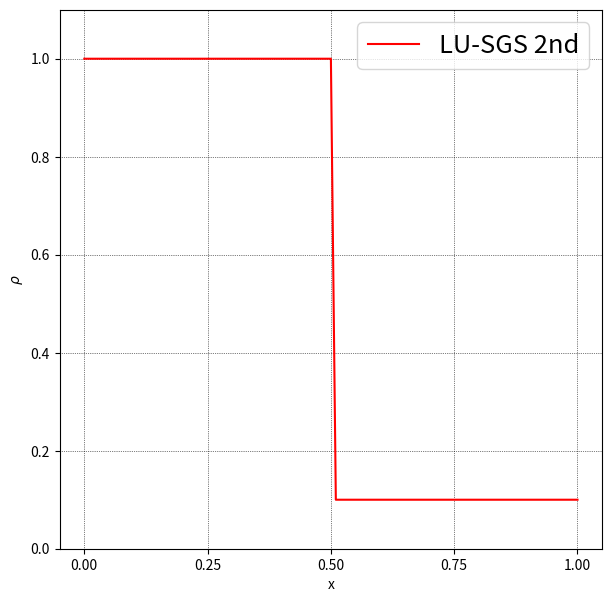

This chart was generated by the following Python code:
import numpy as np
import matplotlib.pyplot as plt
import matplotlib.animation as animation
import sys

jmax = 101
dt = 0.002

gamma = 1.4

PI = 1.0
RHOI = 1.0
UI = 0.0

PE = 0.1
RHOE = 0.1
UE = 0.0

xmin, xmid, xmax = 0.0, 0.5, 1.0 # Sod problem
# xmin, xmid, xmax = -4.0, 0.0, 4.0 # Shu Osher problem
x = np.linspace(xmin, xmax, jmax)

dx = (xmax - xmin) / (jmax - 1)

dtdx = dt / dx

def init_Sod():
    Q = np.zeros([jmax, 3])

    Q[x <= xmid, 0] = RHOI
    Q[x <= xmid, 1] = RHOI * UI
    Q[x <= xmid, 2] = (PI / (gamma - 1.0) + 0.5 * RHOI * UI ** 2)

    Q[x > xmid, 0] = RHOE
    Q[x > xmid, 1] = RHOE * UE
    Q[x > xmid, 2] = (PE / (gamma - 1.0) + 0.5 * RHOE * UE ** 2)

    return Q

def init_Shu_Osher():
    Q = np.zeros([jmax,3])
    rhoL = 3.857143
    uL = 2.629369
    pL = 10.333
    pR=1.0
    Q[x<-1.0,0] = rhoL 
    Q[x<-1.0,1] = rhoL*uL
    Q[x<-1.0,2] = (pL/(gamma-1.0)+ 0.5*rhoL*uL**2)
    # Q[x>=-4.0,0] = 1.0+0.2*np.sin(5.0*x) 
    Q[x >= -1, 0] = 1.0 + 0.2 * np.sin(5.0 * x[x >= -1])
    Q[x>=-1,1] = 0.0
    Q[x>=-1.0,2] = pR/(gamma-1.0)

    return Q

def calc_CFL(Q):
    rho, rhou, e = Q[:, 0], Q[:, 1], Q[:, 2]
    
    u = rhou / rho
    p = (gamma - 1.0) * (e - 0.5 * rho * u ** 2)
    
    c = np.sqrt(gamma * p / rho)
    sp = c + np.abs(u)
    return max(sp) * dtdx   

def HLLC(QL, QR, E):
    for j in range(jmax - 1):  
        rhoL, uL, pL = QL[j, 0], QL[j, 1], QL[j, 2]
        rhoR, uR, pR = QR[j + 1, 0], QR[j + 1, 1], QR[j + 1, 2]

        rhouL = rhoL * uL
        rhouR = rhoR * uR

        EL = pL / (gamma - 1.0) + 0.5 * rhoL * uL ** 2
        ER = pR / (gamma - 1.0) + 0.5 * rhoR * uR ** 2

        UL_vec = np.array([rhoL,rhouL,EL])
        UR_vec = np.array([rhoR,rhouR,ER])

        HL = (EL + pL) / rhoL
        HR = (ER + pR) / rhoR
        
        cL = np.sqrt((gamma - 1.0) * (HL - 0.5 * uL ** 2))
        cR = np.sqrt((gamma - 1.0) * (HR - 0.5 * uR ** 2))

        f_L = np.array([rhouL, rhouL * uL + pL, (EL + pL) * uL])
        f_R = np.array([rhouR, rhouR * uR + pR, (ER + pR) * uR])
        
        # sM = 0.5*(uL-uR) + (cL-cR)/(gamma-1)
        sM = 0.5*(uL+uR) -0.5*(pR-pL)/(0.25*(rhoL+rhoR)*(cL+cR))
        rhoL_sta = rhoL+(uL-sM)*(rhoL+rhoR)/(cL+cR)
        rhoR_sta = rhoR+(sM-uR)*(rhoL+rhoR)/(cL+cR)
        p_star = 0.5*(pL+pR) -0.5*(uR-uL)*0.25*(rhoL+rhoR)*(cL+cR)
        aL_sta = np.sqrt(gamma*p_star/rhoL_sta)
        aR_sta = np.sqrt(gamma*p_star/rhoR_sta)
        sL = min(uL-cL,sM-aL_sta)
        sR = max(uR+cR,sM+aR_sta)

        u_rho = (np.sqrt(rhoL)*uL+np.sqrt(rhoR)*uR)/(np.sqrt(rhoL)+np.sqrt(rhoR))
        QL_vec = sL*UL_vec-f_L
        QR_vec = sR*UR_vec-f_R
        pL_star = sM*QL_vec[0]-QL_vec[2]
        pR_star = sM*QR_vec[0]-QR_vec[2]
        ULstar = np.array([QL_vec[0]/(sL-sM),
                           QL_vec[0]/(sL-sM)*sM,
                           (QL_vec[2]+sM*p_star)/(sL-sM) ])
        URstar = np.array([QR_vec[0]/(sR-sM),
                           QR_vec[0]/(sR-sM)*sM,
                           (QR_vec[2]+sM*p_star)/(sR-sM) ])
        if sL > 0:
            E[j] = f_L
        elif sL <= 0 and sM >= 0:
            E[j] = f_L + sL*(ULstar-UL_vec)
        elif sM < 0 and sR >= 0:
            E[j] = f_R + sR*(URstar-UR_vec)
        elif sR < 0:
            E[j] = f_R
    return E

def Roe_flux(QL, QR, E):
    for j in range(jmax - 1):  
        rhoL, uL, pL = QL[j, 0], QL[j, 1], QL[j, 2]
        rhoR, uR, pR = QR[j + 1, 0], QR[j + 1, 1], QR[j + 1, 2]
        
        rhouL = rhoL * uL
        rhouR = rhoR * uR

        eL = pL / (gamma - 1.0) + 0.5 * rhoL * uL ** 2
        eR = pR / (gamma - 1.0) + 0.5 * rhoR * uR ** 2

        HL = (eL + pL) / rhoL
        HR = (eR + pR) / rhoR
        
        cL = np.sqrt((gamma - 1.0) * (HL - 0.5 * uL ** 2))
        cR = np.sqrt((gamma - 1.0) * (HR - 0.5 * uR ** 2))
                
        sqrhoL = np.sqrt(rhoL)
        sqrhoR = np.sqrt(rhoR)

        rhoAVE = sqrhoL * sqrhoR
        uAVE = (sqrhoL * uL + sqrhoR * uR) / (sqrhoL + sqrhoR)
        HAVE = (sqrhoL * HL + sqrhoR * HR) / (sqrhoL + sqrhoR) 
        cAVE = np.sqrt((gamma - 1.0) * (HAVE - 0.5 * uAVE ** 2))
        eAVE = rhoAVE * (HAVE - cAVE ** 2 / gamma)
        
        dQ = np.array([rhoR - rhoL, rhoR * uR - rhoL * uL, eR - eL])
        
        Lambda = np.diag([np.abs(uAVE - cAVE), 
                          np.abs(uAVE), 
                          np.abs(uAVE + cAVE)])
        
        b1 = 0.5 * (gamma - 1.0) * uAVE ** 2 / cAVE ** 2
        b2 = (gamma - 1.0) / cAVE ** 2

        R = np.array([[1.0, 1.0, 1.0],
                      [uAVE - cAVE, uAVE, uAVE + cAVE],
                      [HAVE - uAVE * cAVE, 0.5 * uAVE ** 2, HAVE + uAVE * cAVE]])
        
        Rinv = np.array([[0.5 * (b1 + uAVE / cAVE), -0.5 * (b2 * uAVE + cAVE), 0.5 * b2],
                         [1.0 - b1, b2 * uAVE, -b2],
                         [0.5 * (b1 - uAVE / cAVE), -0.5 * (b2 * uAVE - cAVE), 0.5 * b2]])
        
        AQ = R @ Lambda @ Rinv @ dQ # matrix multiplication
        
        EL = np.array([rhoL * uL, pL + rhouL * uL, (eL + pL) * uL])
        ER = np.array([rhoR * uR, pR + rhouR * uR, (eR + pR) * uR])
        
        E[j] = 0.5 * (ER + EL - AQ)

def minmod(x, y):
    sgn = np.sign(x)
    return sgn * np.maximum(np.minimum(np.abs(x), sgn * y), 0.0)

def MUSCL(Q, order, kappa):
    rho, rhou, e = Q[:, 0], Q[:, 1], Q[:, 2]
    
    Q[:, 1] = rhou / rho  # u
    Q[:, 2] = (gamma - 1.0) * (e - 0.5 * rho * Q[:, 1] ** 2) # p
    
    if order == 2 or order == 3:
        dQ = np.zeros([jmax, 3])
        for j in range(jmax - 1):
            dQ[j] = Q[j+1] - Q[j]
        
        b = (3.0 - kappa) / (1.0 - kappa)
        
        Dp = np.zeros([jmax, 3])
        Dm = np.zeros([jmax, 3])
        for j in range(1, jmax - 1):
            Dp[j] = minmod(dQ[j], b * dQ[j - 1])
            Dm[j] = minmod(dQ[j-1], b * dQ[j])
        Dp[0] = Dp[1]
        Dm[0] = Dm[1]
        
        QL = Q.copy()
        QR = Q.copy()
        for j in range(1, jmax - 1):
            QL[j] += 0.25 * ((1.0 - kappa) * Dp[j] + (1.0 + kappa) * Dm[j])
            QR[j] -= 0.25 * ((1.0 + kappa) * Dp[j] + (1.0 - kappa) * Dm[j])
        
    else:
        QL = Q.copy()
        QR = Q.copy()

    return QL, QR

def compute_jacobian(Q):
    A_p = np.zeros((jmax,3,3))
    A_n = np.zeros((jmax,3,3))
    A   = np.zeros((jmax,3,3))
    sigma = np.zeros(jmax)
    for j in range(0,jmax):
        rho = Q[j,0]
        velo_x = Q[j,1]/Q[j,0]
        press = (gamma-1.0)*(Q[j,2]-Q[j,1]**2/2.0/Q[j,0])
        if(press<0):
            print("pressure is negative! at ",j,Q[j])
            sys.exit()
        total_h = (Q[j,2]+press)/rho
        acoustic = np.sqrt(gamma*press/rho)
        # print(acoustic)
        b1 = 0.5*velo_x**2*(gamma-1.0)/acoustic**2
        b2 = (gamma-1.0)/acoustic**2
        R = np.array([[1.0,1.0,1.0],
                     [velo_x-acoustic,        velo_x,        velo_x+acoustic],
                     [total_h-velo_x*acoustic, 0.5*velo_x**2, total_h+velo_x*acoustic]])
        R_inv = np.array([[0.5*(b1+velo_x/acoustic), -0.5*(1/acoustic+b2*velo_x), 0.5*b2],
                         [1.0-b1,                     b2*velo_x,                  -b2],
                         [0.5*(b1-velo_x/acoustic),  -0.5*(b2*velo_x-1/acoustic), 0.5*b2]])
        lambda_p = np.array([[0.5*(velo_x-acoustic+abs(velo_x-acoustic)), 0.0,                     0.0],
                             [0.0,                                        0.5*(velo_x+abs(velo_x)),0.0],
                             [0.0,                                        0.0                     ,0.5*(velo_x+acoustic+abs(velo_x+acoustic))]])
        lambda_n = np.array([[0.5*(velo_x-acoustic-abs(velo_x-acoustic)), 0.0,                     0.0],
                             [0.0,                                        0.5*(velo_x-abs(velo_x)),0.0],
                             [0.0,                                        0.0                     ,0.5*(velo_x+acoustic-abs(velo_x+acoustic))]])
        lambda_t = np.array([[velo_x-acoustic,0,0],
                             [0,velo_x,0],
                             [0,0,velo_x+acoustic]])
        A_p[j]   = R @ lambda_p @ R_inv
        A_n[j]   = R @ lambda_n @ R_inv
        A[j]     = A_p[j] + A_n[j]
        sigma[j] = abs(velo_x) + acoustic

    return A, A_p, A_n, sigma

def Roe_FDS(Q, order, kappa, nmax, print_interval, time_integration, T_order):
    E = np.zeros([jmax, 3])
    results = []
    
    if time_integration == 0:  # explicit
        for n in range(nmax):
            if n % print_interval == 0:
                print(f'n = {n : 4d} : CFL = {calc_CFL(Q) : .4f}')
                results.append(Q.copy())

            Qold = Q.copy()
            
            coefs = [0.5, 1.0]
            for coef in coefs:
                QL, QR = MUSCL(Qold, order, kappa)
                # Roe_flux(QL, QR, E)
                HLLC(QL, QR, E)
                
                for j in range(1, jmax - 1):
                    Qold[j] = Q[j] - coef * dtdx * (E[j] - E[j-1])
                
                Qold[0] = Q[0]
                Qold[-1] = Q[-1]
            
            Q[:] = Qold[:]
    
    else:  # implicit
        internal_itr = 30
        for n in range(nmax):
            if n % print_interval == 0:
                print(f'n = {n : 4d} : CFL = {calc_CFL(Q) : .4f}')
                results.append(Q.copy())
            
            Qold = Q.copy()
            Q_m = Q.copy()
            Q_m_cons = Q.copy()
            if(n==0):
                Qold2 = Q.copy()
            
            dq_max = 1.0
            dq = np.zeros([jmax, 3])
            if(T_order == 1):
                for m in range(internal_itr):
                    QL, QR = MUSCL(Q_m, order, kappa)
                    # Roe_flux(QL, QR, E)
                    HLLC(QL, QR, E)
                    
                    A, A_p, A_n, sigma = compute_jacobian(Q_m_cons)
                    
                    # 1st sweep
                    for j in range(1, jmax-1):
                        dq[j] = (-(Q_m_cons[j] - Qold[j]) - dtdx * (E[j] - E[j-1]) + dtdx * np.dot(A_p[j-1], dq[j-1])) / (1.0 + dtdx * sigma[j])
                    dq[0] = dq[1]#(-(Q_m_cons[0] - Qold[0]) - dtdx * (E[0] - E[0]) + dtdx * np.dot(A_p[0], dq[0])) / (1.0 + dtdx * sigma[0])
                    dq[-1] = dq[-2]#(-(Q_m_cons[-1] - Qold[-1]) - dtdx * (E[-1] - E[-1]) + dtdx * np.dot(A_p[-1], dq[-1])) / (1.0 + dtdx * sigma[-1])
                    
                    # 2nd sweep
                    for j in range(jmax-2, 0, -1):
                        dq[j] = dq[j] - dtdx * np.dot(A_n[j+1], dq[j+1]) / (1.0 + dtdx * sigma[j])
                    dq[jmax-1] = dq[-2] #dq[jmax-1] - dtdx * np.dot(A_n[jmax-1], dq[jmax-1]) / (1.0 + dtdx * sigma[jmax-1])
                    dq[0] = dq[1] #dq[0] - dtdx * np.dot(A_n[0], dq[0]) / (1.0 + dtdx * sigma[0])

                    Q_m_cons[:] = Q_m_cons[:] + dq[:]
                    Q_m_cons[0] = Q_m_cons[1]
                    Q_m_cons[-1] = Q_m_cons[-2]
                    Q_m[:] = Q_m_cons[:]
                    
                    dq_max = np.max(dq)
                
                    if (dq_max < 1.e-2):
                        print(f'Iteration {m}, dq_max: {dq_max}')
                        break
            elif(T_order == 2):
                for m in range(internal_itr):
                    QL, QR = MUSCL(Q_m, order, kappa)
                    # Roe_flux(QL, QR, E)
                    HLLC(QL, QR, E)
                    
                    A, A_p, A_n, sigma = compute_jacobian(Q_m_cons)
                    
                    # 1st sweep
                    for j in range(1, jmax-1):
                        dq[j] = (-(3.0*Q_m_cons[j] - 4.0*Qold[j]+Qold2[j])/3.0 - 2.0*dtdx * (E[j] - E[j-1])/3.0 + 2.0*dtdx * np.dot(A_p[j-1], dq[j-1])/3.0) / (1.0 + 2.0*dtdx * sigma[j]/3.0)
                    # dq[0] = (-(3.0*Q_m_cons[0] - 4.0*Qold[0]+Qold2[j])/3.0 - 2.0*dtdx * (E[0] - E[0])/3.0 + 2.0*dtdx * np.dot(A_p[0], dq[0])/3.0) / (1.0 + 2.0*dtdx * sigma[0]/3.0)
                    dq[0] = dq[1]
                    dq[-1] = dq[-2]
                    # dq[-1] = (-(3.0*Q_m_cons[-1] - 4.0*Qold[-1]+Qold2[j])/3.0 - 2.0*dtdx * (E[-1] - E[-1])/3.0 + 2.0*dtdx * np.dot(A_p[-1], dq[-1])/3.0) / (1.0 + 2.0*dtdx * sigma[-1]/3.0)
                    
                    # 2nd sweep
                    for j in range(jmax-2, 0, -1):
                        dq[j] = dq[j] - 2.0*dtdx * np.dot(A_n[j+1], dq[j+1])/3.0 / (1.0 + 2.0*dtdx * sigma[j]/3.0)
                    dq[0] = dq[1]
                    dq[-1] = dq[-2]
                    # dq[jmax-1] = dq[jmax-1] - 2.0*dtdx * np.dot(A_n[jmax-1], dq[jmax-1])/3.0 / (1.0 + 2.0*dtdx * sigma[jmax-1]/3.0)
                    # dq[0] = dq[0] - 2.0*dtdx * np.dot(A_n[0], dq[0])/3.0 / (1.0 + 2.0*dtdx * sigma[0]/3.0)
                    Q_m_cons[:] = Q_m_cons[:] + dq[:]
                    Q_m_cons[0] = Q_m_cons[1]
                    Q_m_cons[-1] = Q_m_cons[-2]
                    Q_m[:] = Q_m_cons[:]
                    
                    dq_max = np.max(dq)
                    if (dq_max < 1.e-5):
                        print(f'Iteration {m}, dq_max: {dq_max}')
                        break
            # Neumann BC
            Q_m_cons[0] = Q_m_cons[1]
            Q_m_cons[-1] = Q_m_cons[-2]

            Qold2[:] = Qold[:]
            Qold[:] = Q_m_cons[:]
            Q[:] = Q_m_cons[:]
            print("step done")
    return results

def update_plot(frame, x, line):
    line.set_ydata(frame[:, 0])
    return line,

if __name__ == "__main__":
    nmax = 100
    print_interval = 1

    order = 2

    kappa = 0
    time_integration = 1
    time_order = 2

    # Q1 = init_Sod()
    Q = init_Sod()
    # Q2 = init_Sod()
    # Q1 = init_Shu_Osher()
    # Q = init_Shu_Osher()
    # Q2 = init_Shu_Osher()
    # results_exp = Roe_FDS(Q1, order, kappa, nmax, print_interval, 0, time_order)
    results = Roe_FDS(Q, order, kappa, nmax, print_interval, time_integration, time_order)
    # results2 = Roe_FDS(Q2, order, kappa, nmax, print_interval, time_integration, 1)

    fig, ax = plt.subplots(figsize=(7, 7), dpi=100)
    plt.rcParams["font.size"] = 22
    ax.set_xlabel('x')
    ax.set_ylabel(r'$\rho$')
    ax.set_ylim(0, 1.1)
    ax.grid(color='black', linestyle='dotted', linewidth=0.5)
    # line, = ax.plot(x, results_exp[99][:, 0], color='black', linewidth=1.5,label='RK2nd')
    line, = ax.plot(x, results[99][:, 0], color='red', linewidth=1.5,label='LU-SGS 2nd')
    # line, = ax.plot(x, results2[19][:, 0], color='blue', linewidth=1.5,label = 'LU-SGS 1st')

    ani = animation.FuncAnimation(
        fig, update_plot, frames=results, fargs=(x, line), blit=True, interval=100
    )
    # ani = animation.FuncAnimation(
    #     fig, update_plot, frames=results2, fargs=(x, line), blit=True, interval=10
    # )
    ax.legend(fontsize='small')
    plt.show()
                                  
                                  